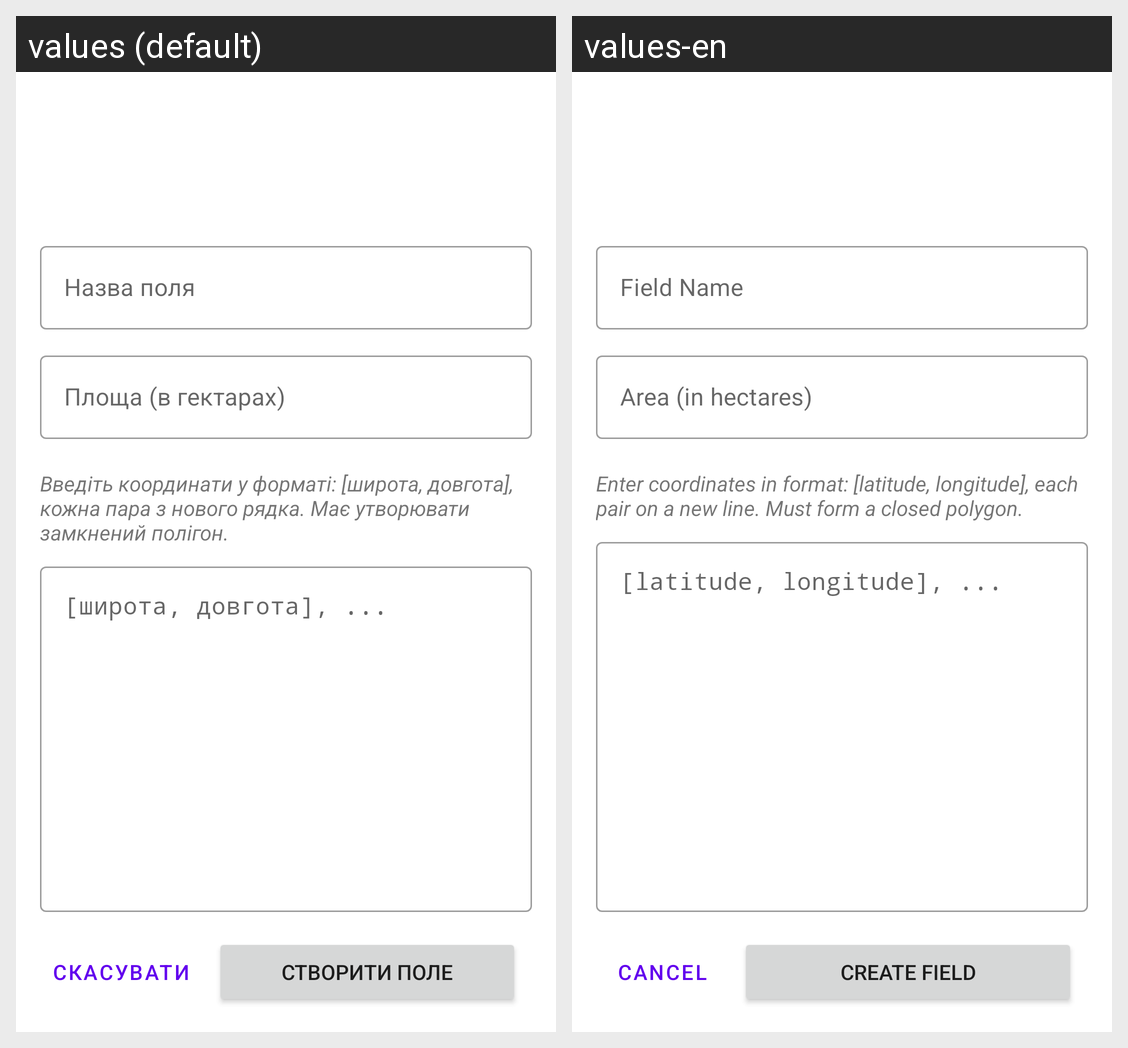

Locale-by-locale string values for the Android screen shown in this grid:
Android screen res/layout/fragment_field_create_edit.xml rendered under 2 locales, left to right: values (default), values-en. Device: Nexus 5 (rendered at 1080×1920; each locale shown at half size, 540×960, under a caption strip naming it); theme Theme.SoilScout.
Strings drawn on this screen, with the default value and each locale's value (text and hints the layout hard-codes, and strings that could not be matched under every locale, appear in the picture but are not listed):

field_name_hint
  values: Назва поля
  values-en: Field Name

field_area_hint
  values: Площа (в гектарах)
  values-en: Area (in hectares)

field_coordinates_title
  values: Введіть координати у форматі: [широта, довгота], кожна пара з нового рядка. Має утворювати замкнений полігон.
  values-en: Enter coordinates in format: [latitude, longitude], each pair on a new line. Must form a closed polygon.

field_coordinates_hint
  values: [широта, довгота], ...
  values-en: [latitude, longitude], ...

button_cancel
  values: Скасувати
  values-en: Cancel

button_create
  values: Створити поле
  values-en: Create Field
